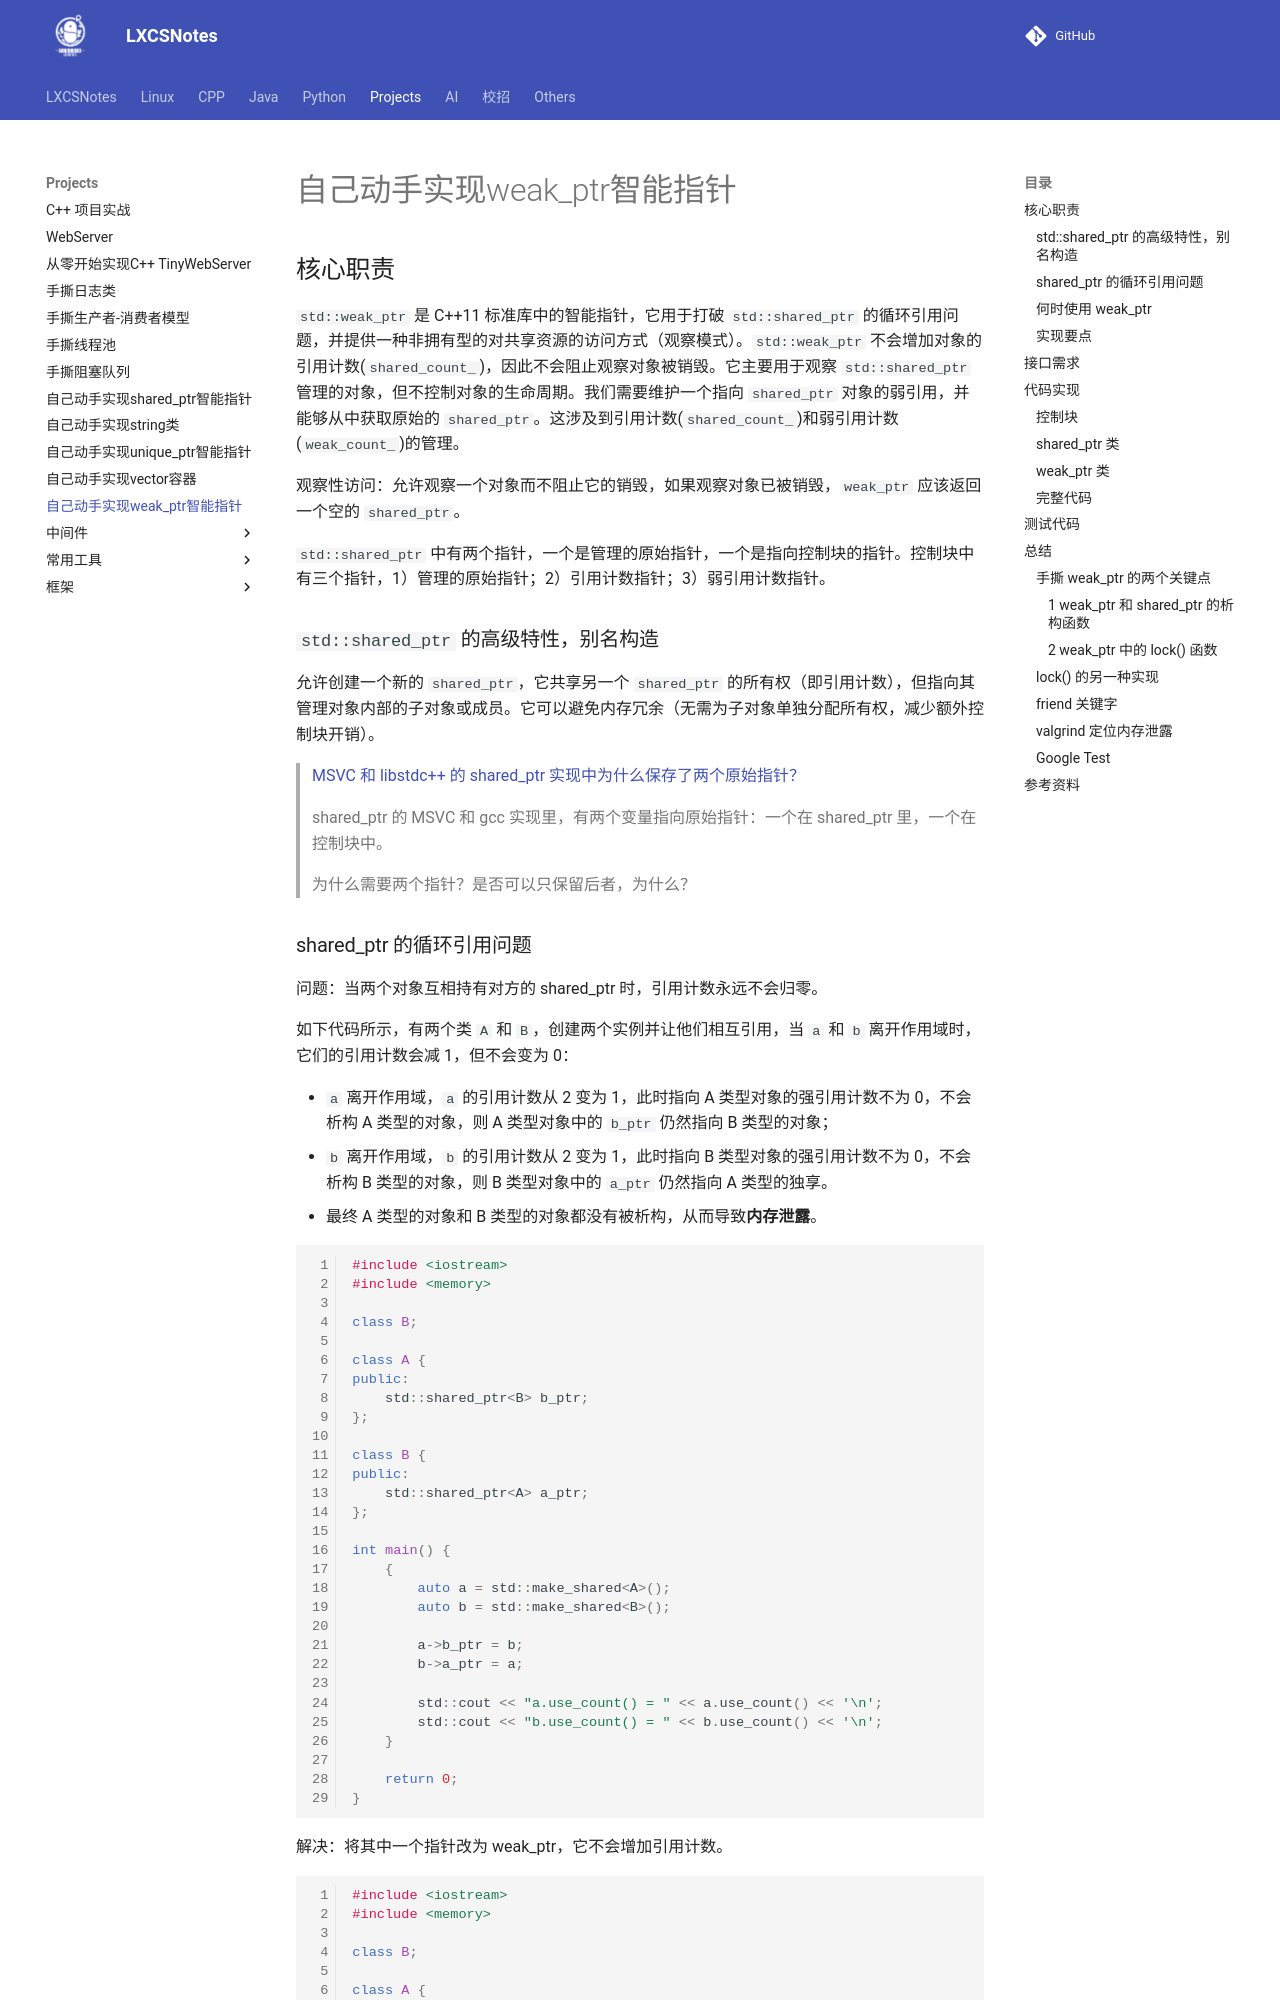

repository: A-Egoist/LXCSNotes · page: Projects/自己动手实现weak_ptr智能指针/index.html · generator: mkdocs

# 自己动手实现weak_ptr智能指针

## 核心职责

`std::weak_ptr` 是 C++11 标准库中的智能指针，它用于打破  `std::shared_ptr` 的循环引用问题，并提供一种非拥有型的对共享资源的访问方式（观察模式）。`std::weak_ptr` 不会增加对象的引用计数(`shared_count_`)，因此不会阻止观察对象被销毁。它主要用于观察 `std::shared_ptr` 管理的对象，但不控制对象的生命周期。我们需要维护一个指向 `shared_ptr` 对象的弱引用，并能够从中获取原始的 `shared_ptr`。这涉及到引用计数(`shared_count_`)和弱引用计数(`weak_count_`)的管理。

观察性访问：允许观察一个对象而不阻止它的销毁，如果观察对象已被销毁，`weak_ptr` 应该返回一个空的 `shared_ptr`。

`std::shared_ptr` 中有两个指针，一个是管理的原始指针，一个是指向控制块的指针。控制块中有三个指针，1）管理的原始指针；2）引用计数指针；3）弱引用计数指针。



### `std::shared_ptr` 的高级特性，别名构造

允许创建一个新的 `shared_ptr`，它共享另一个 `shared_ptr` 的所有权（即引用计数），但指向其管理对象内部的子对象或成员。它可以避免内存冗余（无需为子对象单独分配所有权，减少额外控制块开销）。

>   [MSVC 和 libstdc++ 的 shared_ptr 实现中为什么保存了两个原始指针？](https://www.zhihu.com/question/278401255/answer/1939298854)
>
>   shared_ptr 的 MSVC 和 gcc 实现里，有两个变量指向原始指针：一个在 shared_ptr 里，一个在控制块中。
>
>   为什么需要两个指针？是否可以只保留后者，为什么？



### shared_ptr 的循环引用问题

问题：当两个对象互相持有对方的 shared_ptr 时，引用计数永远不会归零。

如下代码所示，有两个类 `A` 和 `B`，创建两个实例并让他们相互引用，当 `a` 和 `b` 离开作用域时，它们的引用计数会减 1，但不会变为 0：

*   `a` 离开作用域，`a` 的引用计数从 2 变为 1，此时指向 A 类型对象的强引用计数不为 0，不会析构 A 类型的对象，则 A 类型对象中的 `b_ptr` 仍然指向 B 类型的对象；
*   `b` 离开作用域，`b` 的引用计数从 2 变为 1，此时指向 B 类型对象的强引用计数不为 0，不会析构 B 类型的对象，则 B 类型对象中的 `a_ptr` 仍然指向 A 类型的独享。
*   最终 A 类型的对象和 B 类型的对象都没有被析构，从而导致**内存泄露**。

```cpp
#include <iostream>
#include <memory>

class B;

class A {
public:
    std::shared_ptr<B> b_ptr;
};

class B {
public:
    std::shared_ptr<A> a_ptr;
};

int main() {
    {
        auto a = std::make_shared<A>();
        auto b = std::make_shared<B>();
    
        a->b_ptr = b;
        b->a_ptr = a;
    
        std::cout << "a.use_count() = " << a.use_count() << '\n';
        std::cout << "b.use_count() = " << b.use_count() << '\n';
    }

    return 0;
}
```

解决：将其中一个指针改为 weak_ptr，它不会增加引用计数。

```cpp
#include <iostream>
#include <memory>

class B;

class A {
public:
    std::shared_ptr<B> b_ptr;
};

class B {
public:
    std::weak_ptr<A> a_ptr;  // 使用 weak_ptr
};

int main() {
    {
        auto a = std::make_shared<A>();
        auto b = std::make_shared<B>();
    
        a->b_ptr = b;
        b->a_ptr = a;  // a 的引用计数仍然为 1，弱引用计数为 1
    
        std::cout << "a.use_count() = " << a.use_count() << '\n';
        std::cout << "b.use_count() = " << b.use_count() << '\n';
    }

    return 0;
}
```

`std::weak_ptr` 是一种弱引用，它不会增加对象的引用计数(`shared_count_`)，它只是一种“观察者”，可以安全的访问被 `shared_ptr` 管理的对象，但不会阻止该对象被销毁。

将类 `B` 中的 `std::shared_ptr` 替换为 `std::weak_ptr` 已解决循环引用的问题。当 `a` 和 `b` 离开作用域时：

*   `a` 离开作用域，`a` 的引用计数从 1 变为 0，当引用计数变为 0 时，`a` 所管理的内存被释放。
*   `b` 离开作用域，`b` 的引用计数从 2 变为 1，因为 `a->b_ptr` 仍然指向它。但是 `a` 已经被销毁，所以当 `a->b_ptr` 离开作用域被重置时，`b` 的引用计数从 1 变为 0，然后 `b` 的内存也会被释放。



### 何时使用 weak_ptr

当观察对象但不拥有所有权时。
